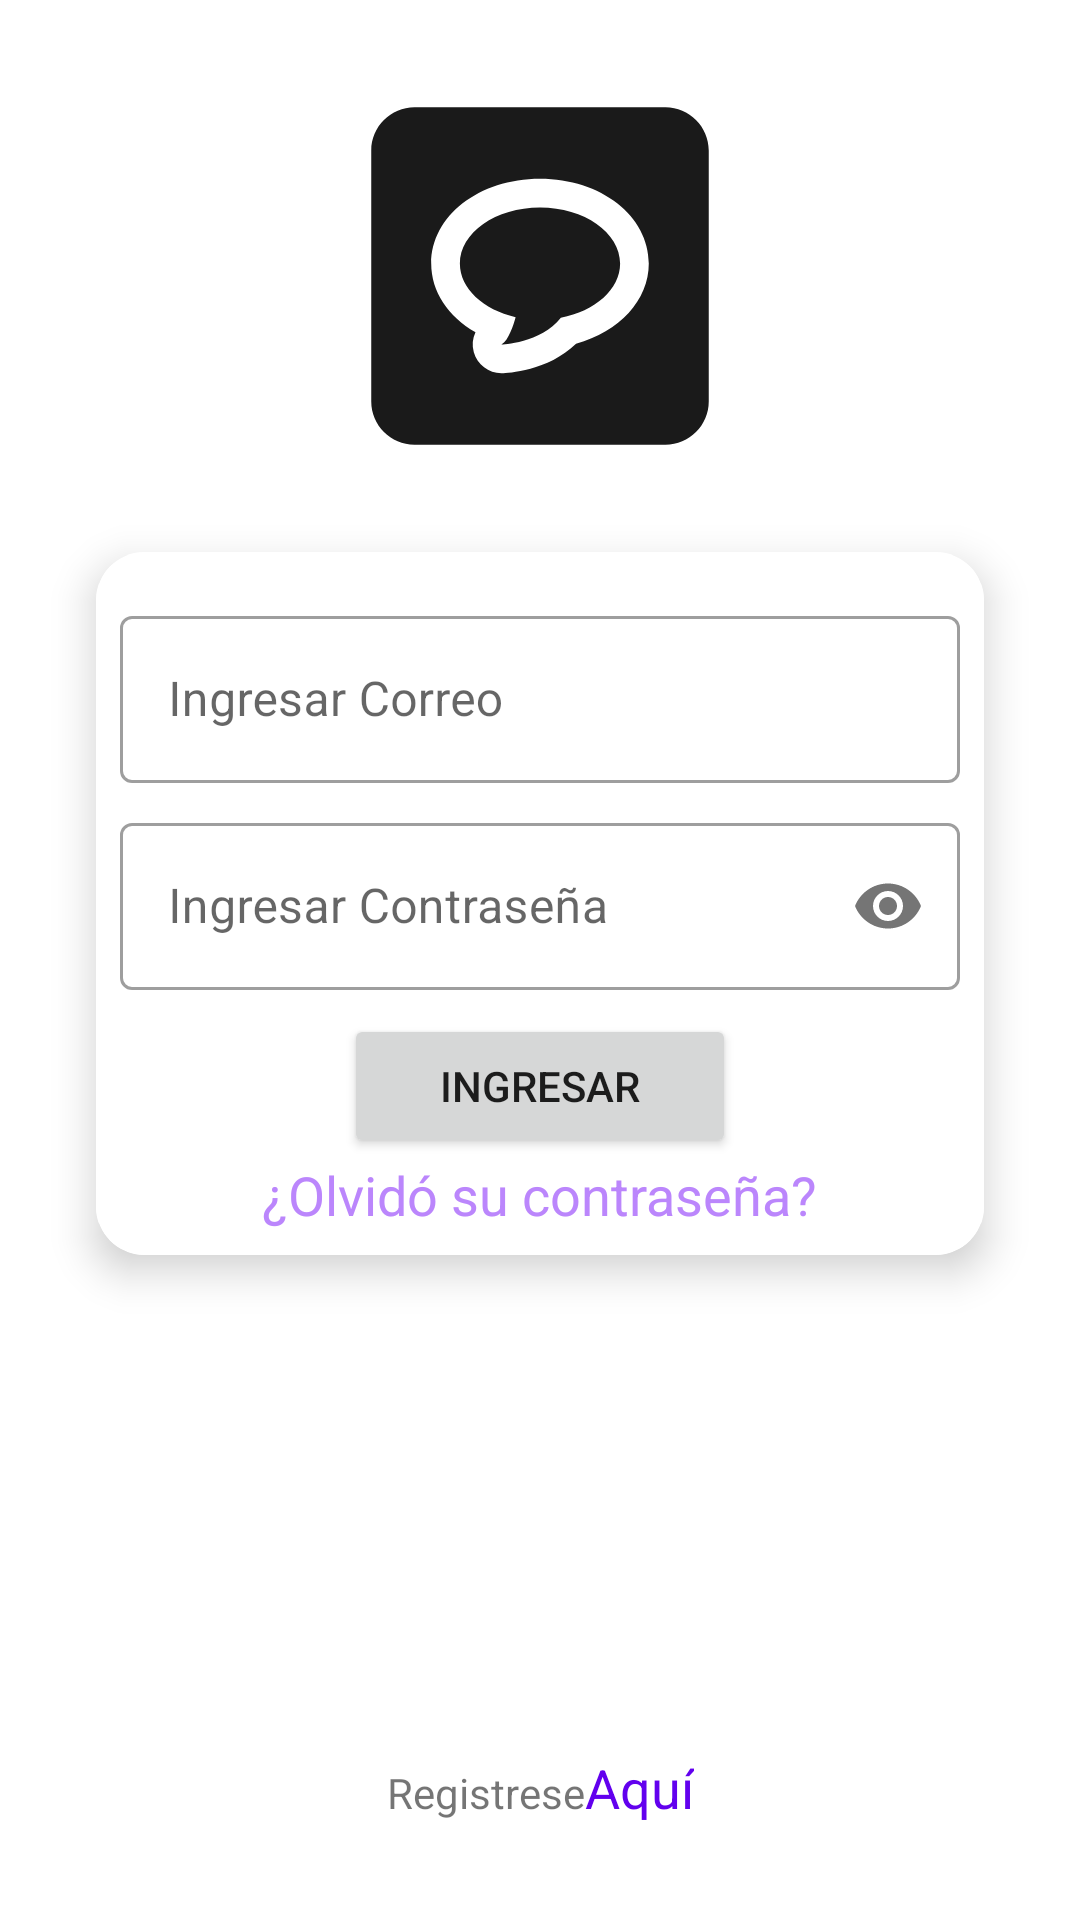

The Android layout XML behind this screen, and the referenced resources:
<!-- AndroidManifest.xml: application theme Theme.Chat -->
<!-- res/layout/activity_login.xml -->
<?xml version="1.0" encoding="utf-8"?>
<androidx.constraintlayout.widget.ConstraintLayout xmlns:android="http://schemas.android.com/apk/res/android"
    xmlns:app="http://schemas.android.com/apk/res-auto"
    xmlns:tools="http://schemas.android.com/tools"
    style="@style/Widget.MaterialComponents.TextInputLayout.OutlinedBox"
    android:layout_width="match_parent"
    android:layout_height="match_parent"
    android:layout_marginTop="8dp"
    tools:context=".login.LoginActivity">
    <include
        layout="@layout/c_progressbar"
        android:id="@+id/progressBar2"
        android:visibility="gone"/>

    <ImageView
        android:id="@+id/imageView"
        android:layout_width="120dp"
        android:layout_height="120dp"
        android:layout_marginTop="32dp"
        app:layout_constraintEnd_toEndOf="parent"
        app:layout_constraintStart_toStartOf="parent"
        app:layout_constraintTop_toTopOf="parent"
        app:srcCompat="@drawable/ic_chatapp" />

    <androidx.cardview.widget.CardView
        android:layout_width="match_parent"
        android:layout_height="wrap_content"
        android:layout_margin="32dp"
        app:cardCornerRadius="16dp"
        app:cardElevation="8dp"
        app:layout_constraintEnd_toEndOf="parent"
        app:layout_constraintStart_toStartOf="parent"
        app:layout_constraintTop_toBottomOf="@+id/imageView">

        <LinearLayout
            android:layout_width="match_parent"
            android:layout_height="wrap_content"
            android:background="@drawable/card_border"
            android:gravity="center"
            android:orientation="vertical"
            android:padding="8dp">

            <com.google.android.material.textfield.TextInputLayout
                style="@style/Widget.MaterialComponents.TextInputLayout.OutlinedBox"
                android:layout_width="match_parent"
                android:layout_height="match_parent"
                android:layout_marginTop="8dp">

                <com.google.android.material.textfield.TextInputEditText
                    android:id="@+id/etEmail"
                    android:layout_width="match_parent"
                    android:layout_height="wrap_content"
                    android:hint="@string/enter_email" />

            </com.google.android.material.textfield.TextInputLayout>

            <com.google.android.material.textfield.TextInputLayout
                style="@style/Widget.MaterialComponents.TextInputLayout.OutlinedBox"
                android:layout_width="match_parent"
                android:layout_height="match_parent"
                android:layout_marginTop="8dp"
                app:passwordToggleEnabled="true">

                <com.google.android.material.textfield.TextInputEditText
                    android:id="@+id/etPswd"
                    android:layout_width="match_parent"
                    android:layout_height="wrap_content"
                    android:hint="@string/enter_pswd"
                    android:inputType="textPassword" />
            </com.google.android.material.textfield.TextInputLayout>

            <Button
                android:id="@+id/btnLogin"
                android:layout_width="wrap_content"
                android:layout_height="wrap_content"
                android:layout_marginTop="8dp"
                android:onClick="btnLoginClick"
                android:paddingLeft="32dp"
                android:paddingRight="32dp"
                android:text="@string/login" />

            <TextView
                android:id="@+id/rtvResetPsswd"
                android:layout_width="wrap_content"
                android:layout_height="wrap_content"
                android:onClick="tvResetPasswordClick"
                android:text="@string/res_psswd"
                android:textAppearance="@style/TextAppearance.AppCompat.Medium"
                android:textColor="@color/purple_200" />

        </LinearLayout>

    </androidx.cardview.widget.CardView>

    <LinearLayout
        android:layout_width="wrap_content"
        android:layout_height="wrap_content"
        android:layout_marginStart="8dp"
        android:layout_marginEnd="8dp"
        android:layout_marginBottom="32dp"
        android:orientation="horizontal"
        app:layout_constraintBottom_toBottomOf="parent"
        app:layout_constraintEnd_toEndOf="parent"
        app:layout_constraintStart_toStartOf="parent">

        <TextView
            android:id="@+id/textView2"
            android:layout_width="wrap_content"
            android:layout_height="wrap_content"
            android:layout_weight="1"
            android:text="@string/Registerpls" />

        <TextView
            android:id="@+id/textView3"
            android:layout_width="wrap_content"
            android:layout_height="wrap_content"
            android:layout_weight="1"
            android:onClick="openRegister"
            android:text="@string/Aqui"
            android:textAppearance="@style/TextAppearance.AppCompat.Medium"
            android:textColor="@color/purple_500" />
    </LinearLayout>

</androidx.constraintlayout.widget.ConstraintLayout>
<!-- res/layout/c_progressbar.xml (included above) -->
<?xml version="1.0" encoding="utf-8"?>
<androidx.cardview.widget.CardView xmlns:android="http://schemas.android.com/apk/res/android"
    xmlns:app="http://schemas.android.com/apk/res-auto"
    android:layout_width="match_parent"
    android:layout_height="match_parent"
    android:background="#33FFFFFF"
    app:cardElevation="16dp">

    <LinearLayout
        android:layout_width="match_parent"
        android:layout_height="match_parent"
        android:gravity="center"
        android:orientation="vertical">

        <ProgressBar
            android:id="@+id/progressBar2"
            style="?android:attr/progressBarStyle"
            android:layout_width="wrap_content"
            android:layout_height="wrap_content" />

        <TextView
            android:id="@+id/tvProgress"
            android:layout_width="wrap_content"
            android:layout_height="wrap_content"
            android:layout_marginTop="8dp"
            android:text="@string/loading"
            android:textAppearance="@style/TextAppearance.AppCompat.Medium"
            android:textColor="@color/dark_blue" />
    </LinearLayout>
</androidx.cardview.widget.CardView>
<!-- resources referenced by this layout -->
<resources>
  <color name="dark_blue">#0c1921</color>
  <color name="purple_200">#FFBB86FC</color>
  <color name="purple_500">#FF6200EE</color>
  <!-- drawable card_border (drawable) -->
  <?xml version="1.0" encoding="utf-8"?>
  <shape xmlns:android="http://schemas.android.com/apk/res/android" android:shape="rectangle">
  <stroke android:width="1dp" android:color="@color/cardview_light_background">
  
  </stroke>
  </shape>
  <!-- drawable ic_chatapp (drawable) -->
  <vector xmlns:android="http://schemas.android.com/apk/res/android"
      android:width="512dp"
      android:height="512dp"
      android:viewportWidth="512"
      android:viewportHeight="512">
    <path
        android:pathData="M255.989,158.465c-62.928,0 -113.933,35.792 -113.933,79.923 0,35.666 33.304,65.831 79.269,76.141 -2.719,9.932 -10.035,33.173 -20.209,39.002 0,0 56.043,-1.566 84.556,-38.052 48.507,-9.163 84.266,-40.159 84.266,-77.091 0,-44.131 -51.024,-79.923 -113.949,-79.923z"
        android:fillColor="#1A1A1A"
        android:fillType="evenOdd"/>
    <path
        android:pathData="M434.478,16H77.521C43.72,16 16,43.718 16,77.519v356.959C16,468.281 43.72,496 77.521,496h356.957C468.281,496 496,468.281 496,434.478V77.519C496,43.718 468.281,16 434.478,16zM307.252,352.358c-39.841,38.931 -97.946,41.741 -104.983,41.944 -0.376,0.015 -0.77,0.015 -1.148,0.015 -18.228,0 -34.292,-12.108 -39.262,-29.737a40.725,40.725 0,0 1,2.401 -28.509c-38.993,-22.08 -62.986,-57.785 -62.986,-97.69 0,-67.674 67.956,-120.707 154.708,-120.707 86.775,0 154.743,53.033 154.743,120.707 0,52.061 -41.879,97.426 -103.473,113.977z"
        android:fillColor="#1A1A1A"
        android:fillType="evenOdd"/>
  </vector>
  <string name="Aqui"> Aquí </string>
  <string name="Registerpls">Registrese </string>
  <string name="enter_email">Ingresar Correo</string>
  <string name="enter_pswd">Ingresar Contraseña</string>
  <string name="loading">Cargando...</string>
  <string name="login">Ingresar</string>
  <string name="res_psswd">¿Olvidó su contraseña?</string>
  <style name="Theme.Chat" parent="Theme.MaterialComponents.DayNight.DarkActionBar">
          
          <item name="colorPrimary">@color/less_darker_blue</item>
          <item name="colorPrimaryVariant">@color/light_blue</item>
          <item name="colorOnPrimary">@color/white</item>
          
          <item name="colorSecondary">@color/teal_200</item>
          <item name="colorSecondaryVariant">@color/teal_700</item>
          <item name="colorOnSecondary">@color/black</item>
          
          <item name="android:statusBarColor" tools:targetApi="l">?attr/colorPrimaryVariant</item>
          
      </style>
  <color name="less_darker_blue">#123d57</color>
  <color name="light_blue">#65b2e0</color>
  <color name="white">#FFFFFFFF</color>
  <color name="teal_200">#FF03DAC5</color>
  <color name="teal_700">#FF018786</color>
  <color name="black">#FF000000</color>
</resources>
